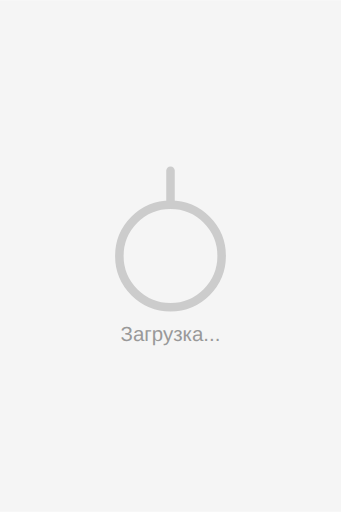
t = 0.00 s
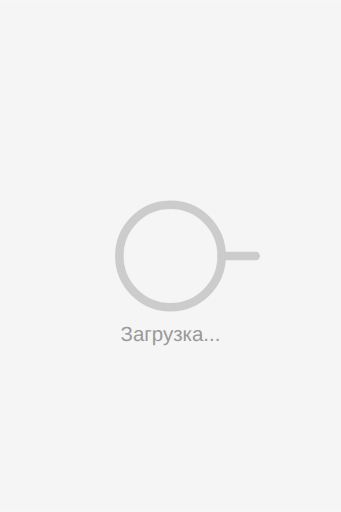
t = 0.25 s
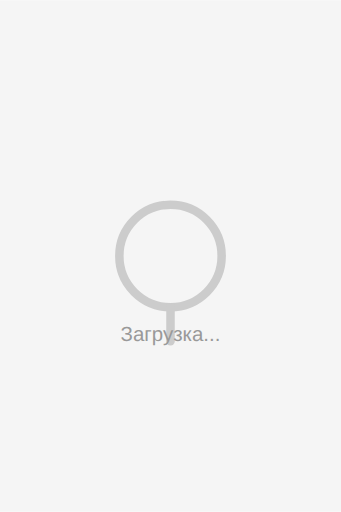
t = 0.50 s
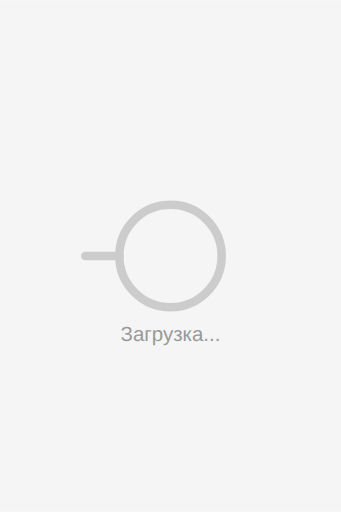
t = 0.75 s

The animated SVG that drew these frames (rendered in a browser with its animation timeline set to each time). Animation: 1 SMIL element (animateTransform=1); one cycle of 1.00 s, repeats indefinitely.

<svg width="200" height="300" viewBox="0 0 200 300" xmlns="http://www.w3.org/2000/svg">
  <rect width="200" height="300" fill="#f5f5f5"/>
  <circle cx="100" cy="150" r="30" fill="none" stroke="#cccccc" stroke-width="5"/>
  <path d="M100 120 L100 100" stroke="#cccccc" stroke-width="5" stroke-linecap="round">
    <animateTransform 
      attributeName="transform" 
      attributeType="XML" 
      type="rotate" 
      from="0 100 150" 
      to="360 100 150" 
      dur="1s" 
      repeatCount="indefinite"/>
  </path>
  <text x="100" y="200" text-anchor="middle" fill="#999999" font-family="Arial, sans-serif" font-size="12">Загрузка...</text>
</svg> 